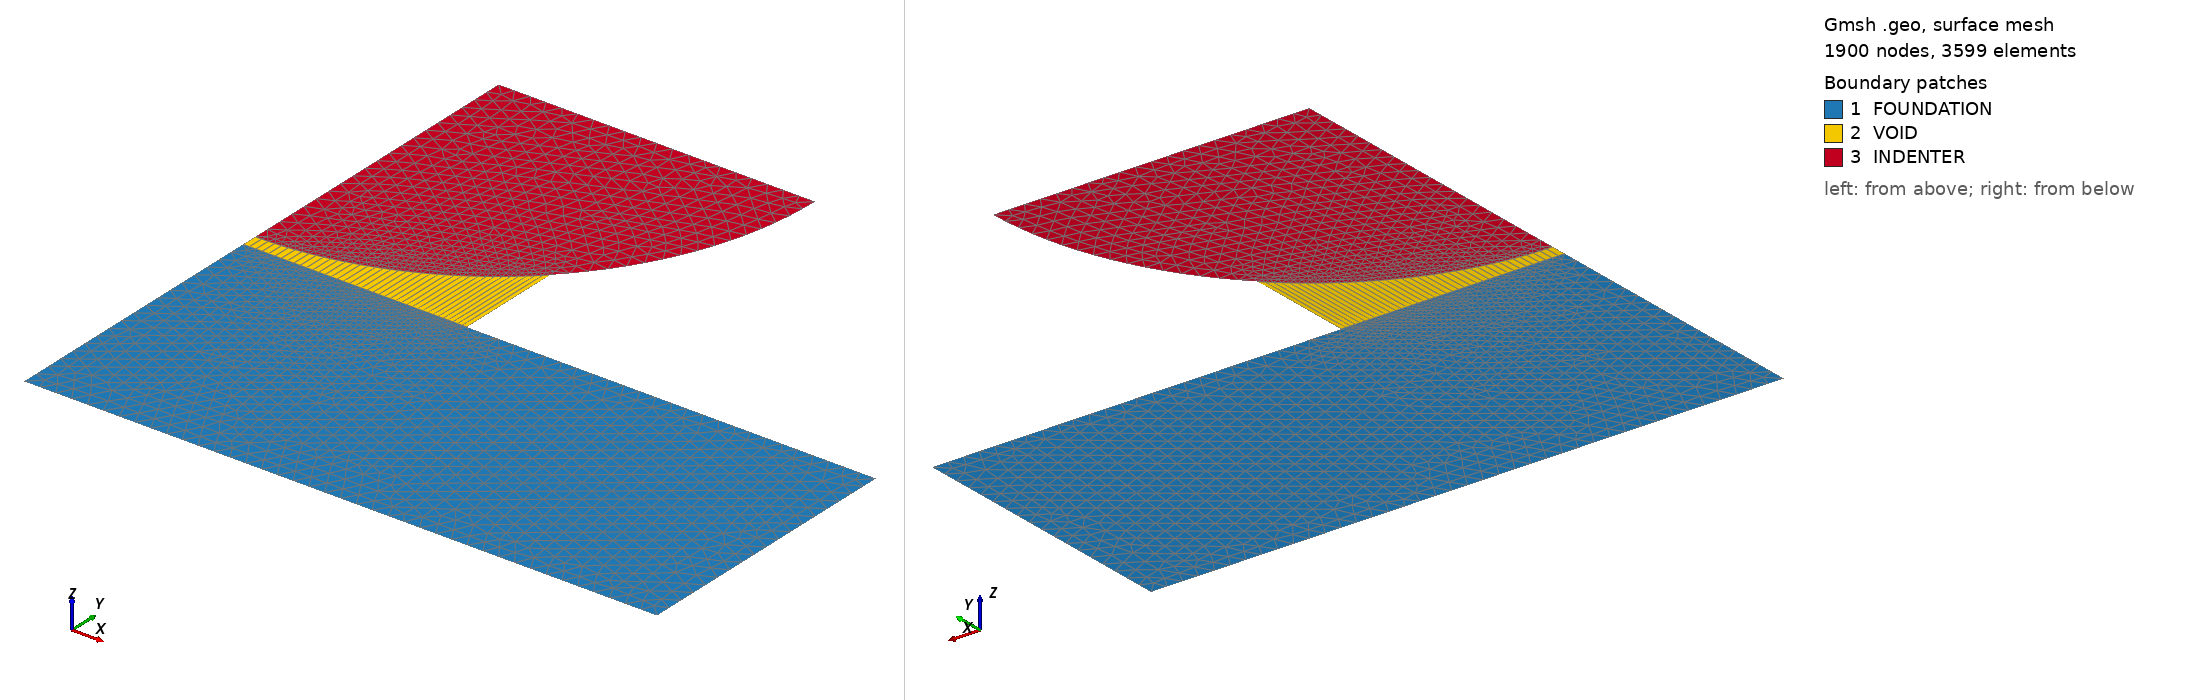

Gmsh geometry script, surface-meshed: 1900 nodes, 3599 surface elements. Boundary patches (legend numbers): 1 FOUNDATION, 2 VOID, 3 INDENTER. Left view from above one corner, right view from below the opposite corner. Legend entries are the model's physical surfaces. The drawing asked Gmsh for element sizes between 1% and 20% of the model's largest extent; the script's own settings can give other sizes.

=== hertz2D_test.geo (drawn) ===
// -----------------------------------------------------------------------------
// Parameters & Geometry for 2D Hertz Contact (Cylinder on Flat)
// -----------------------------------------------------------------------------
R  = 1; // Indenter radius
W  = 2*R;  // Half-width of plane (using symmetry)
W = Max(W,R);
Hf = 0.9*R;  // Foundation/plane depth
void_gap = 0.05*R; // Gap between indenter and foundation
arc_ratio = 0.5; // Percentage of arc length covered by third Medium

lc = 0.05;  // Mesh characteristic length
n_contact = 40; // Number of nodes in contact area
N = n_contact - 1; // Number of elements in contact area

// Foundation
Point(1) = {0, -Hf, 0, lc};
Point(2) = {W, -Hf, 0, lc};
Point(3) = {W, 0, 0, lc};
Point(4) = {R*Sin(arc_ratio*Pi/2),0,0,lc}; 
Point(5) = {0, 0, 0, lc}; 

Line(1) = {1, 2}; // FOUND_BOT
Line(2) = {2, 3}; // FOUND_RIGHT
Line(3) = {3, 4}; // FOUND_TOP

// --- Align Line 4 nodes with Circle 6 to ensure vertical elements ---
// We generate exact node coordinates matching the projected arc and 
// chain them into a continuous curve loop list.
pt_list[0] = 4;
For i In {1 : N-1}
    // Angle uniformly decreases from max contact angle down to 0
    theta = (arc_ratio*Pi/2) * (1 - i/N);
    x = R*Sin(theta);
    Point(100+i) = {x, 0, 0, lc};
    pt_list[i] = 100+i;
EndFor
pt_list[N] = 5;

line4_list[] = {};
For i In {1 : N}
    Line(400+i) = {pt_list[i-1], pt_list[i]};
    line4_list[i-1] = 400+i;
    Transfinite Curve {400+i} = 2; // 2 nodes per segment (1 element)
EndFor
// --------------------------------------------------------------------

Line(5) = {5, 1}; // SYM_FOUND (x=0)

// Curve Loop 1 uses the array of segments instead of a single Line(4)
Curve Loop(1) = {1, 2, 3, line4_list[], 5};
Plane Surface(1) = {1}; 

// Void (Third Medium Gap)
Point(6) = {0,void_gap,0,lc};
Point(7) = {R*Sin(arc_ratio*Pi/2) , void_gap + R*(1-Cos(arc_ratio*Pi/2)), 0, lc};
Point(8) = {R, void_gap+R, 0, lc}; 
Point(9) = {0, R+void_gap, 0, lc}; 

Circle(6) = {6, 9, 7};    // IND_CONTACT (Arc) 
Circle(7) = {7, 9, 8};    // IND_BOT (Arc) 

Line(8) = {5,6}; // VOID_LEFT 
Line(9) = {7, 4}; // VOID_RIGHT

// Curve Loop 2 uses the array of segments to close the void
Curve Loop(2) = {8, 6, 9, line4_list[]}; 
Plane Surface(2) = {2};

// Indenter
Line(10) = {8, 9}; // IND_TOP
Line(11) = {9, 6}; // SYM_IND (x=0)

Curve Loop(3) = {6, 7, 10, 11}; 
Plane Surface(3) = {3}; 

Coherence;

// -----------------------------------------------------------------------------
// Physical Groups Output
// -----------------------------------------------------------------------------
Physical Surface("FOUNDATION", 100) = {1};
Physical Surface("VOID", 101) = {2};
Physical Surface("INDENTER", 102) = {3};

Physical Curve("FOUND_BOT", 200) = {1};
Physical Curve("SYM_FOUND", 201) = {5};
Physical Curve("SYM_IND", 202) = {11};
Physical Curve("IND_TOP", 203) = {10};

// -----------------------------------------------------------------------------
// Quadrilateral Meshing Algorithms
// -----------------------------------------------------------------------------
Transfinite Curve {6} = n_contact; // Top contact arc
Transfinite Curve {8,9} = 2;       // 1 element width for void

// Because the bottom boundary is now composed of multiple segments, 
// the corners must be explicitly defined for the Transfinite Surface mapping to work.
Transfinite Surface {2} = {5, 6, 7, 4}; 
Recombine Surface {2};
